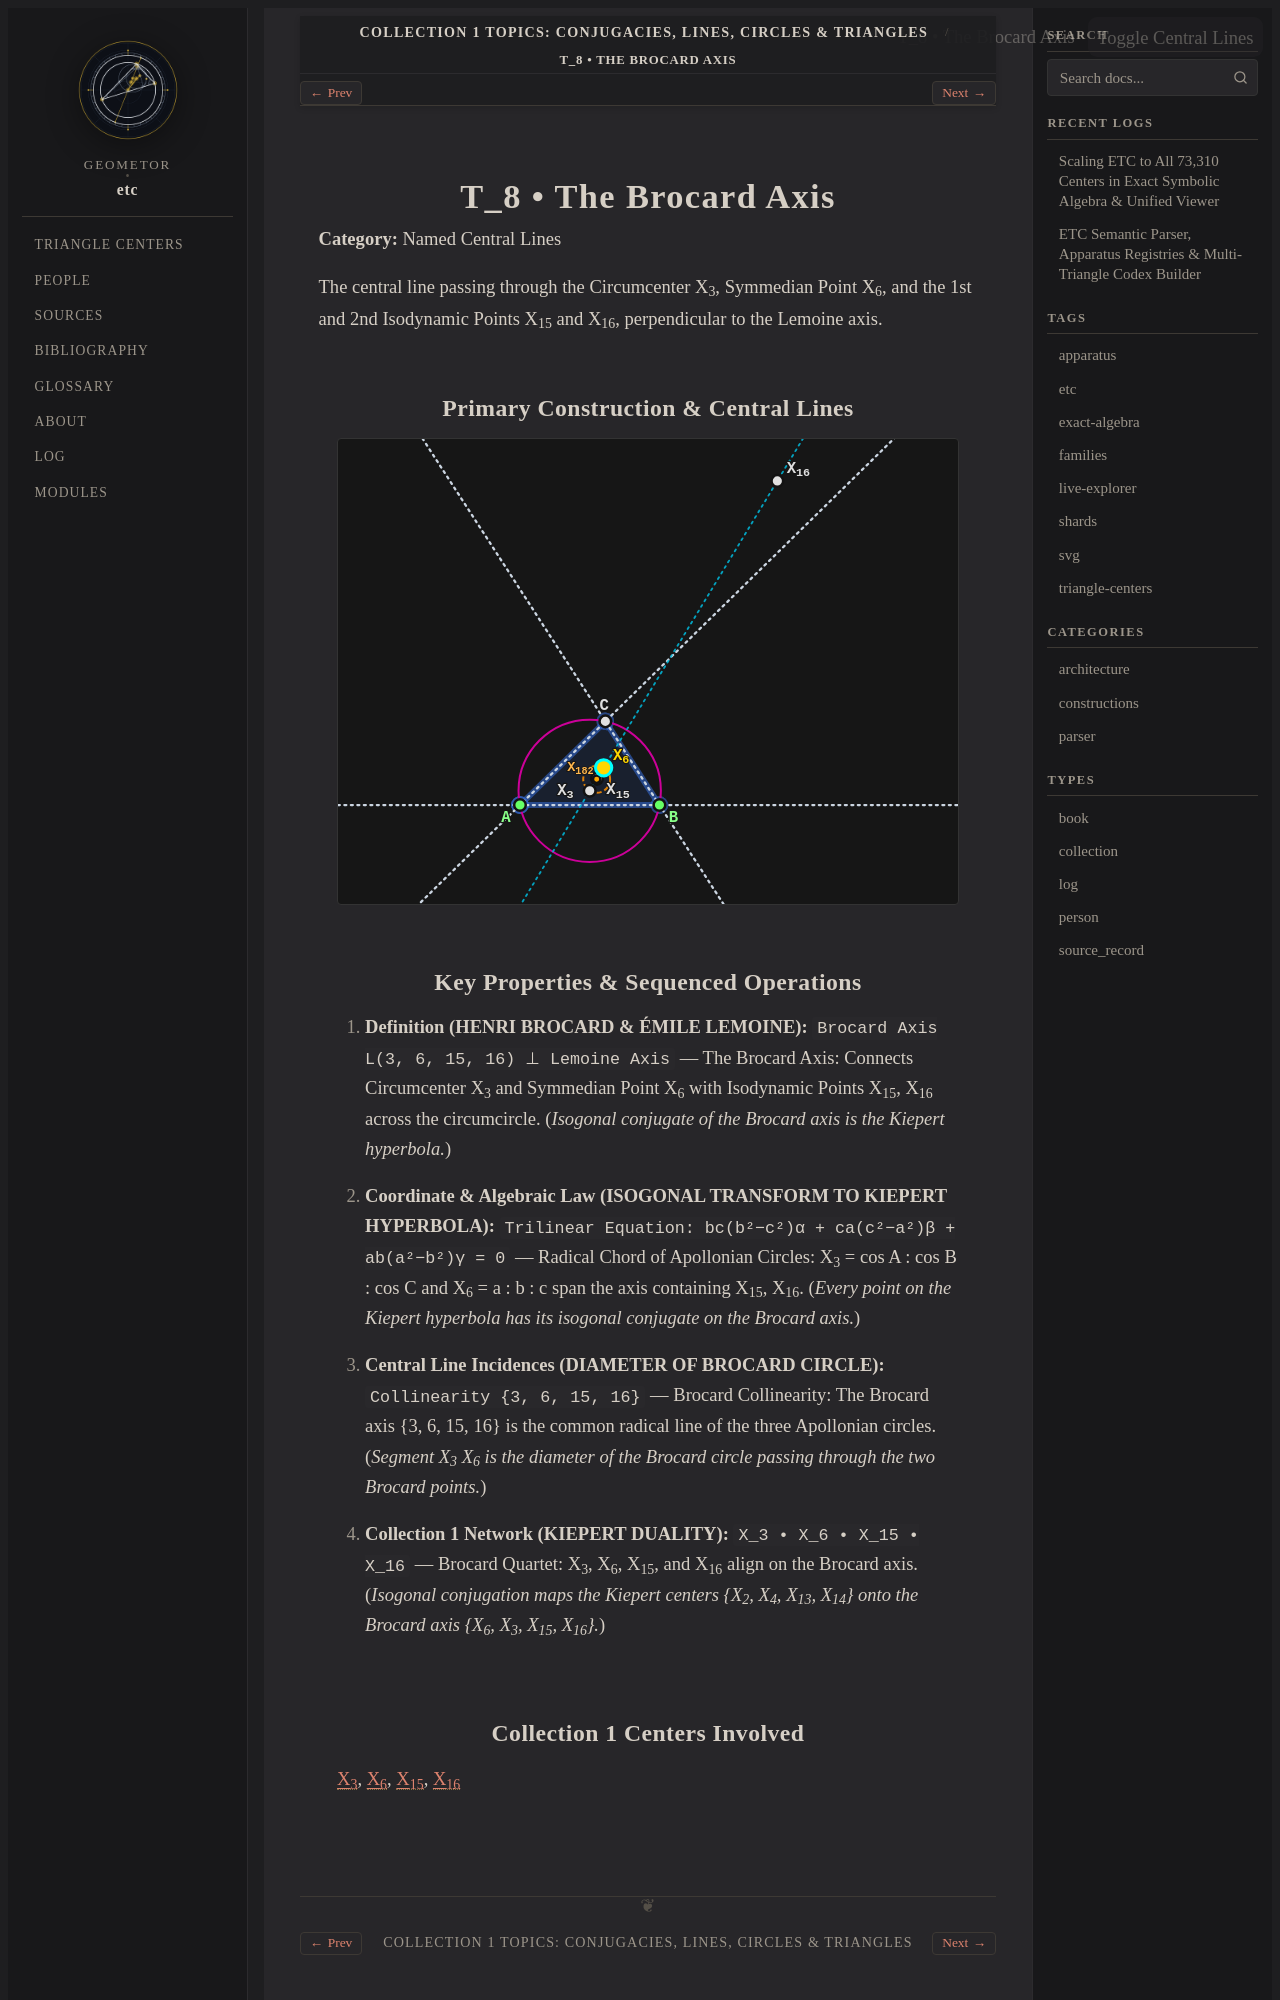

repository: geometor/etc · page: topics/brocard-axis/index.html · generator: sphinx

.. _topic-brocard-axis:

======================
T_8 • The Brocard Axis
======================

**Category:** Named Central Lines

The central line passing through the Circumcenter X_3, Symmedian Point X_6, and the 1st and 2nd Isodynamic Points X_15 and X_16, perpendicular to the Lemoine axis.

Primary Construction & Central Lines
------------------------------------

.. raw:: html

   <div class="etc-svg-card" id="svg-card-brocard-axis">
     <div class="etc-svg-toolbar">
       <span class="etc-Check-label">T_8 • The Brocard Axis</span>
       <button class="etc-lines-btn" type="button"
               onclick="const c = document.getElementById('svg-card-brocard-axis'); const s = c.querySelector('svg'); if (s) { s.classList.toggle('show-lines'); this.classList.toggle('active'); }">
         Toggle Central Lines
       </button>
     </div>

.. raw:: html
   :file: brocard-axis.svg

.. raw:: html

   </div>
